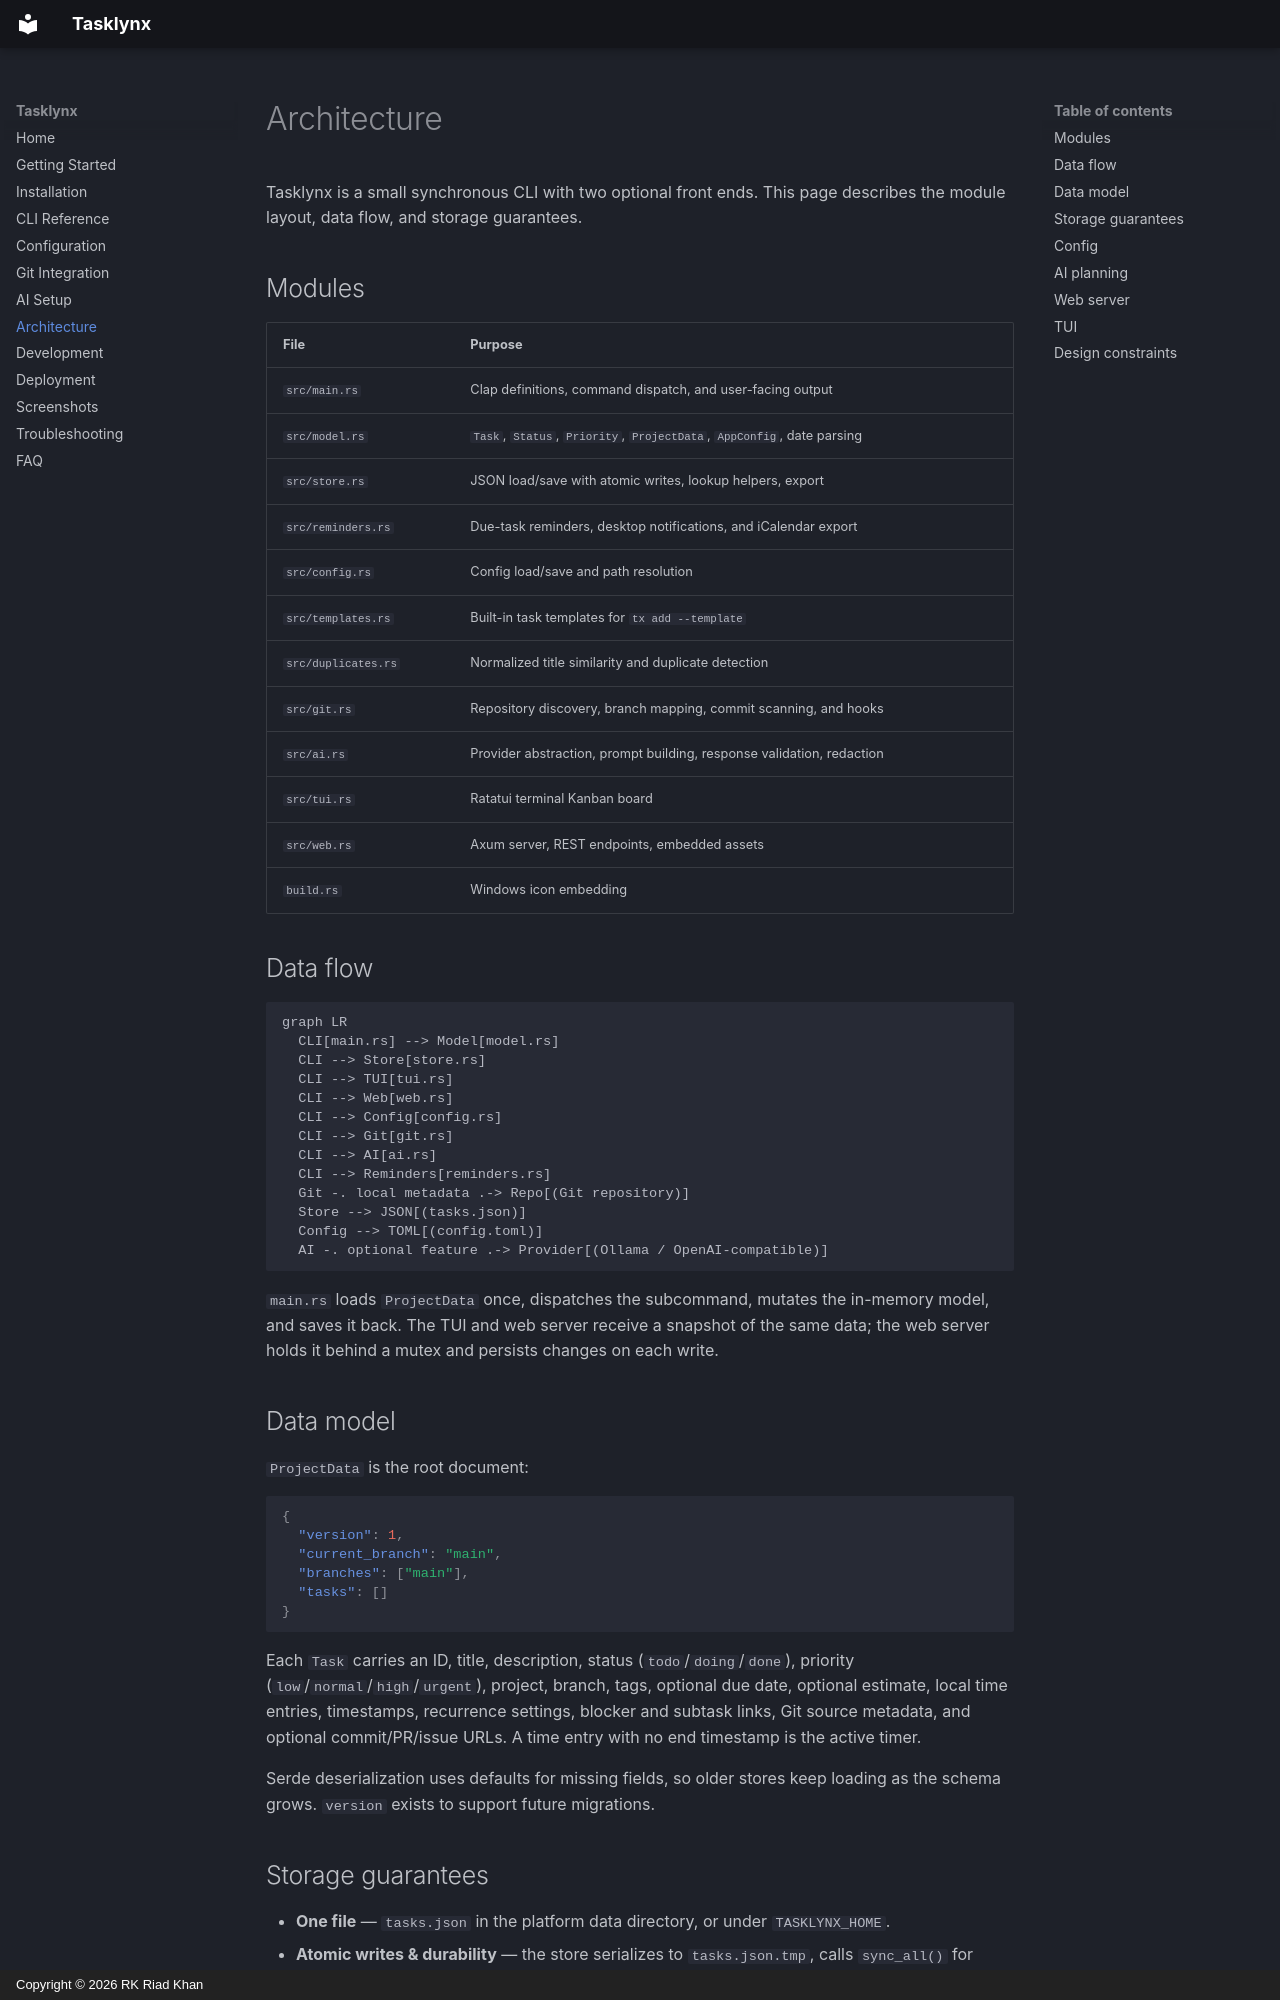

repository: peekstore/tasklynx · page: architecture/index.html · generator: mkdocs · copyright: Copyright © 2026 RK Riad Khan

# Architecture

Tasklynx is a small synchronous CLI with two optional front ends. This page describes the module layout, data flow, and storage guarantees.

## Modules

| File | Purpose |
| --- | --- |
| `src/main.rs` | Clap definitions, command dispatch, and user-facing output |
| `src/model.rs` | `Task`, `Status`, `Priority`, `ProjectData`, `AppConfig`, date parsing |
| `src/store.rs` | JSON load/save with atomic writes, lookup helpers, export |
| `src/reminders.rs` | Due-task reminders, desktop notifications, and iCalendar export |
| `src/config.rs` | Config load/save and path resolution |
| `src/templates.rs` | Built-in task templates for `tx add --template` |
| `src/duplicates.rs` | Normalized title similarity and duplicate detection |
| `src/git.rs` | Repository discovery, branch mapping, commit scanning, and hooks |
| `src/ai.rs` | Provider abstraction, prompt building, response validation, redaction |
| `src/tui.rs` | Ratatui terminal Kanban board |
| `src/web.rs` | Axum server, REST endpoints, embedded assets |
| `build.rs` | Windows icon embedding |

## Data flow

```mermaid
graph LR
  CLI[main.rs] --> Model[model.rs]
  CLI --> Store[store.rs]
  CLI --> TUI[tui.rs]
  CLI --> Web[web.rs]
  CLI --> Config[config.rs]
  CLI --> Git[git.rs]
  CLI --> AI[ai.rs]
  CLI --> Reminders[reminders.rs]
  Git -. local metadata .-> Repo[(Git repository)]
  Store --> JSON[(tasks.json)]
  Config --> TOML[(config.toml)]
  AI -. optional feature .-> Provider[(Ollama / OpenAI-compatible)]
```

`main.rs` loads `ProjectData` once, dispatches the subcommand, mutates the in-memory model, and saves it back. The TUI and web server receive a snapshot of the same data; the web server holds it behind a mutex and persists changes on each write.

## Data model

`ProjectData` is the root document:

```json
{
  "version": 1,
  "current_branch": "main",
  "branches": ["main"],
  "tasks": []
}
```

Each `Task` carries an ID, title, description, status (`todo`/`doing`/`done`), priority (`low`/`normal`/`high`/`urgent`), project, branch, tags, optional due date, optional estimate, local time entries, timestamps, recurrence settings, blocker and subtask links, Git source metadata, and optional commit/PR/issue URLs. A time entry with no end timestamp is the active timer.

Serde deserialization uses defaults for missing fields, so older stores keep loading as the schema grows. `version` exists to support future migrations.

## Storage guarantees

- **One file** — `tasks.json` in the platform data directory, or under `TASKLYNX_HOME`.
- **Atomic writes & durability** — the store serializes to `tasks.json.tmp`, calls `sync_all()` for filesystem durability, and renames over the target. A crash cannot leave a partially written file.
- **Cross-process safety** — mutating operations acquire an advisory file lock (`.lock`) with timeout and stale-lock recovery, preventing race conditions between concurrent CLI or web server instances.
